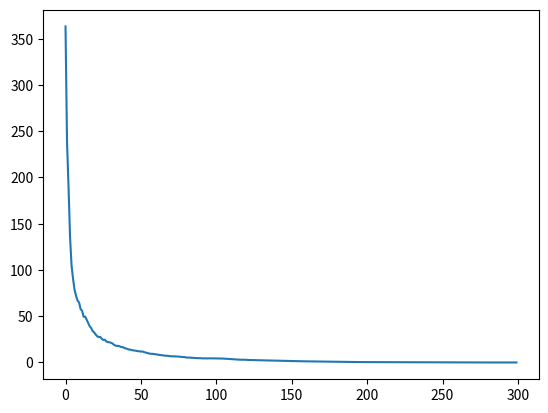

Generate this figure with matplotlib:
# -*- coding: utf-8 -*-
"""
Created on Thu Sep 12 14:00:24 2019

[redacted]
"""
import numpy as np
import math
import random
import matplotlib.pyplot as plt
'''
免疫优化算法：全局寻优，主要参数介绍
抗体种群大小NP，一般取为10-100，不适宜超过200
免疫选择比例一般为NP大小的10%-50%
抗议克隆扩增的倍数N一般为5-10
种群刷新比例一般不超过种群NP的50%
最大进化代数G一般多取为100-500

优化函数作为实例：F(X) = X1**2+X2**2+....+X10**2     
'''
anti_len =10                     #抗体维度
anti_population=100              #抗体个数
Xlarge=20
Xsmall=-20
Iteration_num=300                 #迭代次数
Pm=0.8                             #变异概率,越大收敛越快
alfa=1                           #激力度系数
belta=1
detail=0.2                          #相似度阈值
anti_gen=0                           #免疫代数
clone_num=20                       #克隆个数
deta0 =1*Xsmall                     #领域范围初始值

#----------------------- 参数说明------------------------------------------------
def caculate_fitness(x):
    return sum(x**2)
#-----------------------------------计算fitness--------------------------------
population=np.random.rand(anti_len,anti_population)*(Xlarge-Xsmall) + Xsmall
MSSL_fitness=[]
for i in range(anti_population):
    MSSL_fitness.append(caculate_fitness(population[:,i]))

#------------------------------------------------计算个体浓度与激励度--------------------------------------
ND=[]          #相似度数组
for i in range(anti_population):
    nd=[]
    for j in range(anti_population):
       
        nd.append(sum(np.sqrt((population[:,i]-population[:,j])**2)))
        if(nd[j]<detail):
            nd[j]=1
        else:
            nd[j]=0
    ND.append(sum(nd)/anti_population)
    
MSSL_fitness = alfa*np.array(MSSL_fitness) -belta* np.array(ND)

#---------------------------------------------按照激励度系数进行升序排列--------------------
index=np.argsort(MSSL_fitness)
sortpopulation=[]
for i in range(anti_population):
    sortpopulation.append(population[:,index[i]])

#-----------------------------------------免疫循环------------------------------------------
af=[]
bf=[]
aND=[]
bND=[]

trace=[]
while anti_gen < Iteration_num:
    for i in range(int(anti_population/2)):
        #------------------选择激励度前anti-population/2进行免疫操作---------------------------------------
        aMSSL=[]
        bMSSL=[]
        bND=[]
        singele=sortpopulation[i]
        #############################################################################################################
        clone=[]
        for i in range(clone_num):
            clone.append(singele)
        clone=np.array(clone).T
       
        deta =deta0/(anti_gen+1)
        for j in range(clone_num):
            for n in range(anti_len):
                #-----------------变异--------------------------------------------
                rand = np.random.rand()
                if rand< Pm:
                    clone[n,j] = clone[n,j] + (rand-0.5)*deta
                    #print(clone[n,j])
                if (clone[n,j] > Xlarge) or (clone[n,j] < Xsmall):
                    clone[n,j] = np.random.rand()*(Xlarge-Xsmall) + Xsmall
        clone[:,i] = sortpopulation[i]                     #-----------------保留克隆的源个体--------------
        #---------------------------------克隆抑制，保留亲和度最高的个体-------------------------------
        clone_MSSL=[]
        for n in range(clone_num):
            clone_MSSL.append(caculate_fitness(clone[:,n]))
        index_1=np.argsort(clone_MSSL)
       
        aMSSL.append(clone_MSSL[index_1[0]])
        clone_sort=[]
        for j in range(len(index_1)):
            clone_sort.append(clone[:,index_1[j]])
        af.append(clone_sort[0])
        
        
        
    #-----------------------免疫种群激励制度-------------------------------------
    for nm in range(int(anti_population/2)):
        nda=[]
        for j in range(int(anti_population/2)):
            
            nda.append(sum(np.sqrt((af[nm]-af[j])**2)))
            
            if nda[j] < detail:
                nda[j]=1
            else:
                nda[j]=0
        aND.append(sum(nda)/anti_population/2)
    
    aMSSL = alfa*np.array(aMSSL) *(Xlarge- Xsmall) + Xsmall
    
    #-------------------------------种群刷新------------------------------------
    bf=np.random.rand(anti_len,int(anti_population/2)) *(Xlarge-Xsmall) +Xsmall
    for i in range(int(anti_population/2)):
        bMSSL.append(caculate_fitness(bf[:,i]))
        
    #-------------------------新生成种群激励制度-----------------------------------
    for nm in range(int(anti_population/2)):
        ndc=[]
        for j in range(int(anti_population/2)):
            ndc.append(sum(np.sqrt((bf[:,nm] - bf[:,j])**2)))
            if ndc[j] < detail:
                ndc[j]=1
            else:
                ndc[j]=0
        bND.append( sum(ndc)/anti_population/2)
    bMSSL = alfa*np.array(bMSSL) - belta*bND
    
    #---------------------------------免疫种群与新生种群合并-------------------------------------------------
    #print((np.array(af).T).shape)
    f1=np.concatenate((np.array(af).T,bf),axis=1)
    MSSL1=np.concatenate((aMSSL,bMSSL))
    index_3=np.argsort(MSSL1)
    #print(index_3)
    for m in range (len(index_3)):
        
        sortpopulation[m] = f1[:,m]
    anti_gen=anti_gen+1
    af=[]
    print(caculate_fitness(sortpopulation[0]))
    trace.append(caculate_fitness(sortpopulation[0]))

#------------------------------输出最优结果----------------------------------------------------
BestX=sortpopulation[0]
BestY=min(trace)
print("最优的参数为：",BestX,"最优的输出结果为：",BestY)
plt.plot(trace)


































        
            